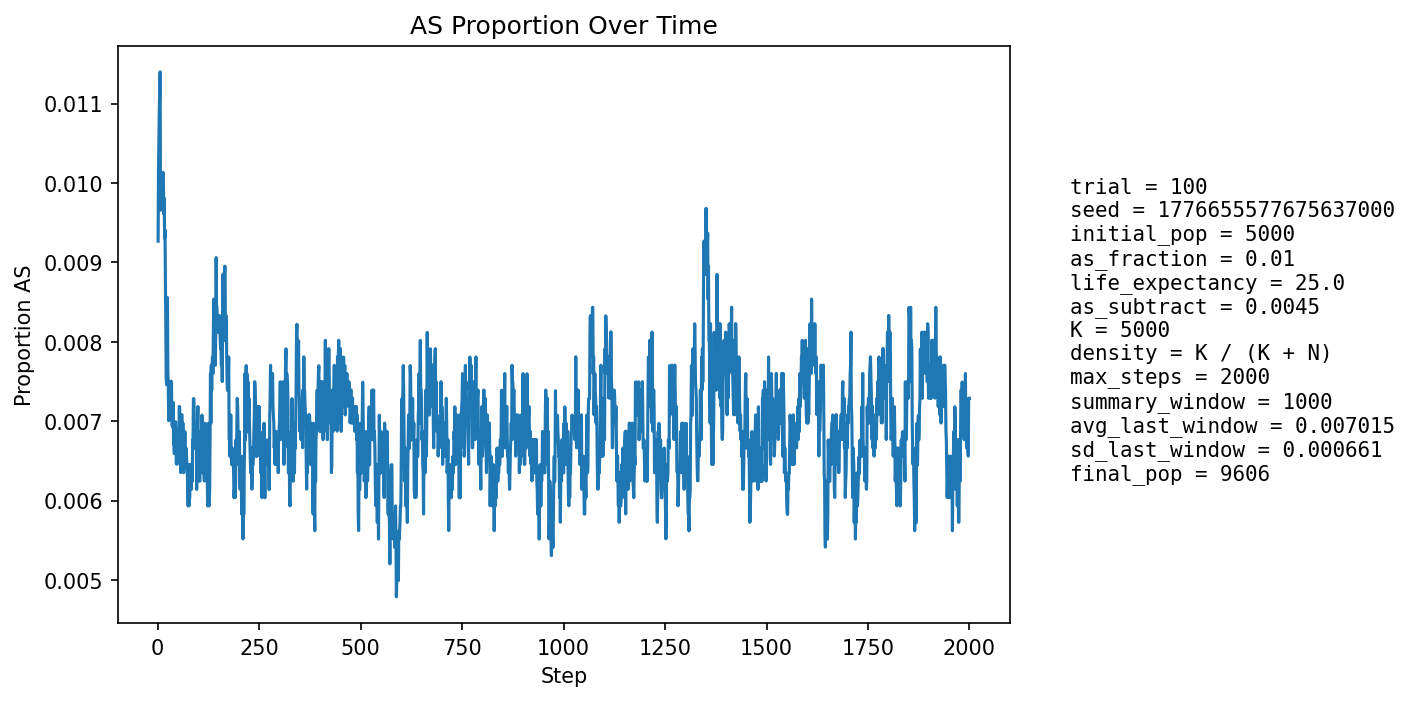

The file beside this chart, header and first rows:
step, population_size, births, newborn_AA, newborn_AS, newborn_SS, prop_newborn_AA, prop_newborn_AS, prop_newborn_SS, prop_repro_AA, prop_repro_AS, prop_AS_population
1, 5396, 1288, 1280, 8, 0, 0.9938, 0.006211, 0.0, 0.9918, 0.008155, 0.009266
2, 5595, 1246, 1234, 11, 1, 0.9904, 0.008828, 0.0008026, 0.9907, 0.009263, 0.01019
3, 5778, 1230, 1221, 9, 0, 0.9927, 0.007317, 0.0, 0.9896, 0.01036, 0.01056
4, 5943, 1222, 1209, 13, 0, 0.9894, 0.01064, 0.0, 0.9871, 0.01291, 0.01094
5, 6174, 1297, 1282, 15, 0, 0.9884, 0.01157, 0.0, 0.9877, 0.01233, 0.01118
6, 6404, 1345, 1328, 17, 0, 0.9874, 0.01264, 0.0, 0.9884, 0.01165, 0.0114
7, 6628, 1378, 1373, 5, 0, 0.9964, 0.003628, 0.0, 0.9892, 0.01082, 0.009656
8, 6844, 1403, 1391, 12, 0, 0.9914, 0.008553, 0.0, 0.9896, 0.01042, 0.00979
9, 7064, 1438, 1423, 15, 0, 0.9896, 0.01043, 0.0, 0.9894, 0.01057, 0.01005
10, 7286, 1474, 1458, 16, 0, 0.9891, 0.01085, 0.0, 0.989, 0.01096, 0.01002
11, 7506, 1509, 1492, 17, 0, 0.9887, 0.01127, 0.0, 0.9906, 0.009442, 0.01013
12, 7718, 1538, 1523, 15, 0, 0.9902, 0.009753, 0.0, 0.9909, 0.009096, 0.009977
13, 7896, 1541, 1524, 17, 0, 0.989, 0.01103, 0.0, 0.9906, 0.009439, 0.01013
14, 8061, 1555, 1538, 17, 0, 0.9891, 0.01093, 0.0, 0.9905, 0.009476, 0.01005
15, 8217, 1574, 1561, 13, 0, 0.9917, 0.008259, 0.0, 0.9905, 0.009487, 0.009614
16, 8363, 1596, 1579, 17, 0, 0.9893, 0.01065, 0.0, 0.9905, 0.009481, 0.009805
17, 8491, 1610, 1597, 13, 0, 0.9919, 0.008075, 0.0, 0.9902, 0.009761, 0.009304
18, 8609, 1621, 1604, 17, 0, 0.9895, 0.01049, 0.0, 0.9902, 0.009831, 0.009409
19, 8714, 1630, 1619, 11, 0, 0.9933, 0.006748, 0.0, 0.9908, 0.009243, 0.008722
20, 8814, 1641, 1632, 9, 0, 0.9945, 0.005484, 0.0, 0.9907, 0.009333, 0.008055
21, 8901, 1649, 1640, 9, 0, 0.9945, 0.005458, 0.0, 0.9912, 0.008778, 0.007527
22, 8983, 1657, 1645, 12, 0, 0.9928, 0.007242, 0.0, 0.9911, 0.008898, 0.007459
23, 9054, 1663, 1645, 18, 0, 0.9892, 0.01082, 0.0, 0.9918, 0.00817, 0.008063
24, 9118, 1668, 1647, 21, 0, 0.9874, 0.01259, 0.0, 0.9923, 0.007679, 0.008555
25, 9177, 1674, 1666, 8, 0, 0.9952, 0.004779, 0.0, 0.9928, 0.007191, 0.007628
26, 9231, 1680, 1671, 9, 0, 0.9946, 0.005357, 0.0, 0.9929, 0.007137, 0.007475
27, 9278, 1684, 1677, 7, 0, 0.9958, 0.004157, 0.0, 0.9923, 0.00772, 0.007006
28, 9319, 1688, 1675, 13, 0, 0.9923, 0.007701, 0.0, 0.9915, 0.008508, 0.007297
29, 9357, 1690, 1677, 13, 0, 0.9923, 0.007692, 0.0, 0.9919, 0.008058, 0.007374
30, 9389, 1694, 1683, 11, 0, 0.9935, 0.006494, 0.0, 0.9922, 0.007814, 0.00703
31, 9416, 1696, 1682, 14, 0, 0.9917, 0.008255, 0.0, 0.9928, 0.007172, 0.007116
32, 9440, 1697, 1685, 12, 0, 0.9929, 0.007071, 0.0, 0.9931, 0.006947, 0.007097
33, 9461, 1699, 1684, 15, 0, 0.9912, 0.008829, 0.0, 0.9929, 0.007133, 0.007504
34, 9481, 1701, 1687, 14, 0, 0.9918, 0.00823, 0.0, 0.9929, 0.007114, 0.007489
35, 9498, 1703, 1694, 9, 0, 0.9947, 0.005285, 0.0, 0.9929, 0.007095, 0.006949
36, 9514, 1704, 1694, 10, 0, 0.9941, 0.005869, 0.0, 0.9931, 0.00688, 0.006937
37, 9526, 1705, 1694, 11, 0, 0.9935, 0.006452, 0.0, 0.9925, 0.007475, 0.006928
38, 9535, 1706, 1690, 16, 0, 0.9906, 0.009379, 0.0, 0.9925, 0.007467, 0.007236
39, 9545, 1706, 1697, 9, 0, 0.9947, 0.005275, 0.0, 0.9929, 0.007056, 0.006705
40, 9551, 1707, 1695, 12, 0, 0.993, 0.00703, 0.0, 0.9932, 0.006847, 0.006701
41, 9560, 1707, 1698, 9, 0, 0.9947, 0.005272, 0.0, 0.9936, 0.00644, 0.00659
42, 9565, 1708, 1695, 13, 0, 0.9924, 0.007611, 0.0, 0.993, 0.007035, 0.006796
43, 9575, 1710, 1698, 12, 0, 0.993, 0.007018, 0.0, 0.9932, 0.006827, 0.006893
44, 9581, 1710, 1697, 13, 0, 0.9924, 0.007602, 0.0, 0.993, 0.007022, 0.006993
45, 9587, 1710, 1698, 12, 0, 0.993, 0.007018, 0.0, 0.9932, 0.006816, 0.006884
46, 9591, 1710, 1702, 8, 0, 0.9953, 0.004678, 0.0, 0.9932, 0.006814, 0.006464
47, 9596, 1711, 1699, 12, 0, 0.993, 0.007013, 0.0, 0.9932, 0.006811, 0.006774
48, 9600, 1711, 1703, 8, 0, 0.9953, 0.004676, 0.0, 0.993, 0.007008, 0.006458
49, 9602, 1711, 1697, 14, 0, 0.9918, 0.008182, 0.0, 0.993, 0.007007, 0.006874
50, 9604, 1711, 1701, 10, 0, 0.9942, 0.005845, 0.0, 0.9932, 0.006804, 0.006664
51, 9605, 1711, 1698, 13, 0, 0.9924, 0.007598, 0.0, 0.9932, 0.006803, 0.006871
52, 9604, 1711, 1702, 9, 0, 0.9947, 0.00526, 0.0, 0.9934, 0.006601, 0.00656
53, 9604, 1712, 1694, 18, 0, 0.9895, 0.01051, 0.0, 0.993, 0.007001, 0.007185
54, 9604, 1711, 1698, 13, 0, 0.9924, 0.007598, 0.0, 0.9934, 0.006603, 0.007185
55, 9603, 1711, 1700, 11, 0, 0.9936, 0.006429, 0.0, 0.9932, 0.006804, 0.006977
56, 9603, 1711, 1702, 9, 0, 0.9947, 0.00526, 0.0, 0.9934, 0.006603, 0.006769
57, 9603, 1711, 1703, 8, 0, 0.9953, 0.004676, 0.0, 0.9926, 0.007403, 0.006352
58, 9605, 1711, 1696, 15, 0, 0.9912, 0.008767, 0.0, 0.9928, 0.007204, 0.00708
59, 9605, 1711, 1699, 12, 0, 0.993, 0.007013, 0.0, 0.9928, 0.007203, 0.00708
60, 9604, 1711, 1698, 13, 0, 0.9924, 0.007598, 0.0, 0.993, 0.007003, 0.00708
... 1,940 more rows
